The GitHub repository TadiKev/tobacco-leaf-tooling contains a labelled image folder "tobacco_processed" with 3 categories: alternaria, cercospora, healthy. Examples follow, each with its label.

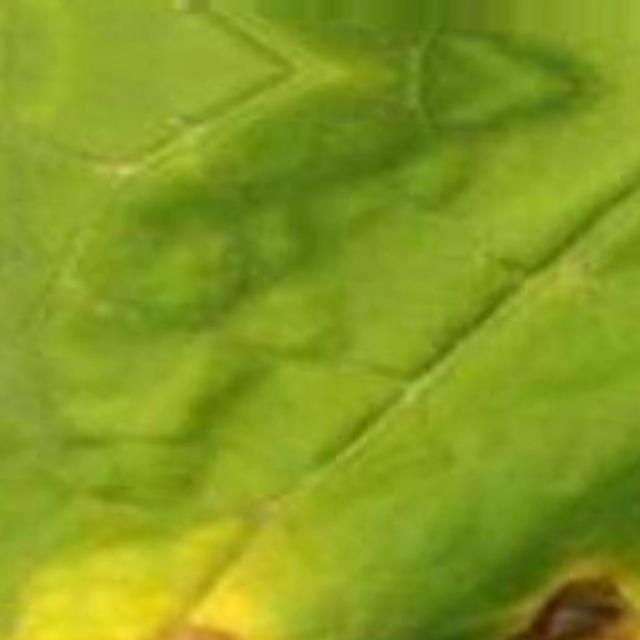
Label: cercospora

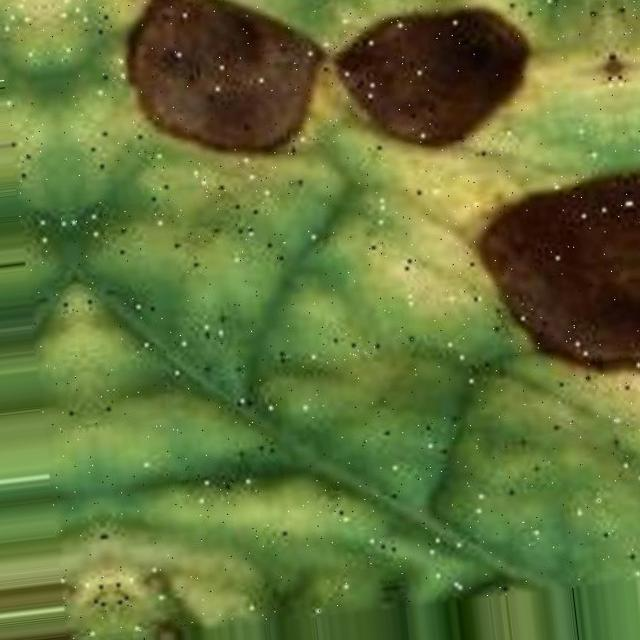
Label: alternaria

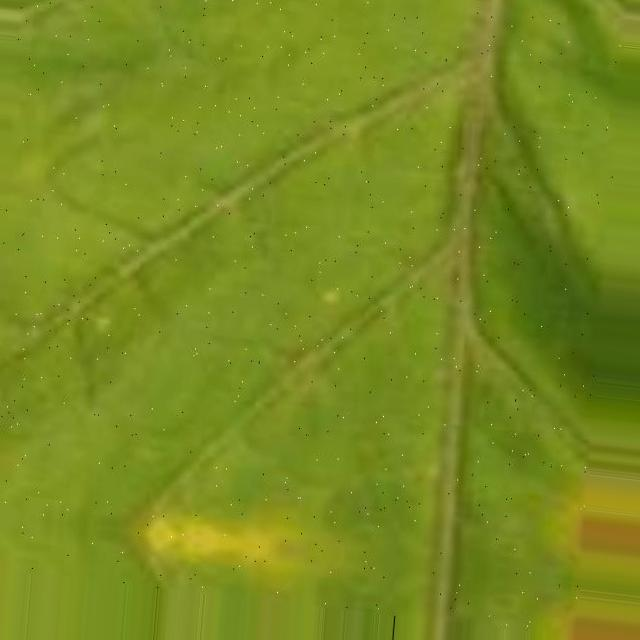
Label: cercospora

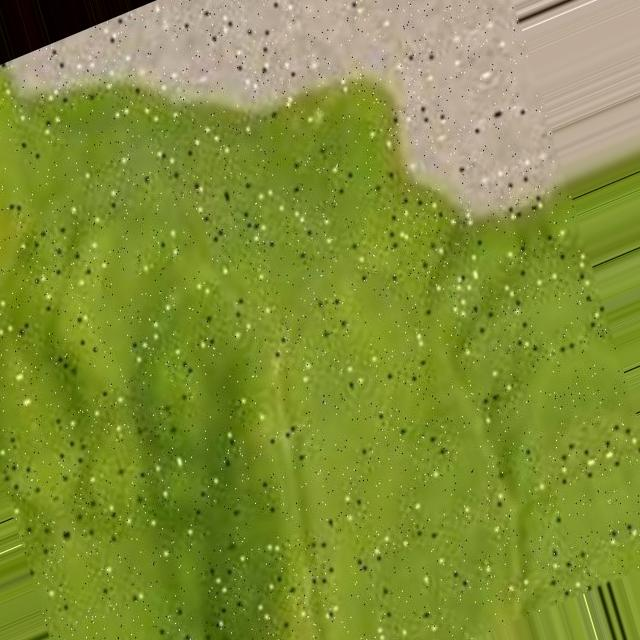
Label: cercospora

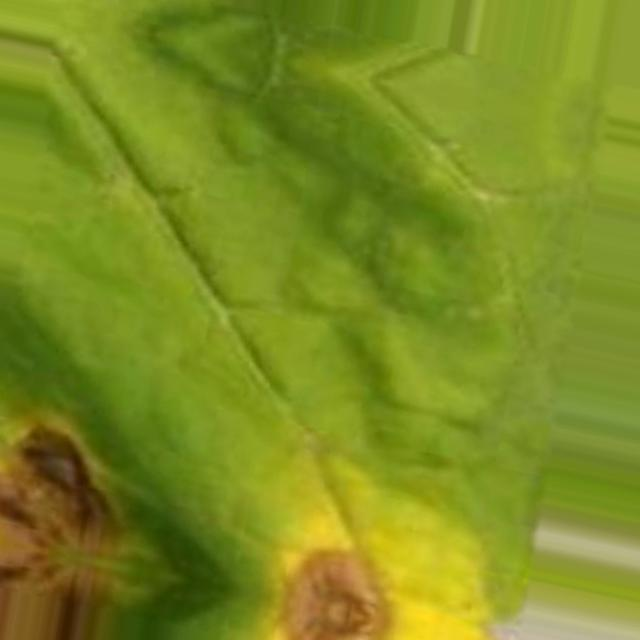
Label: cercospora

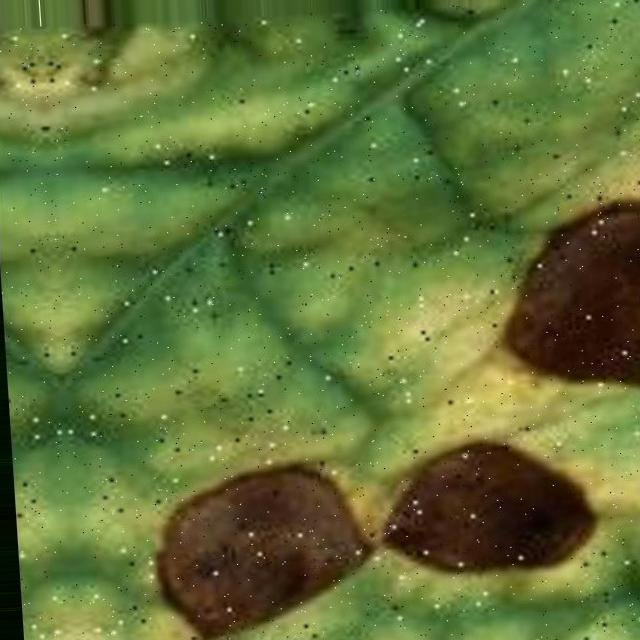
Label: alternaria
